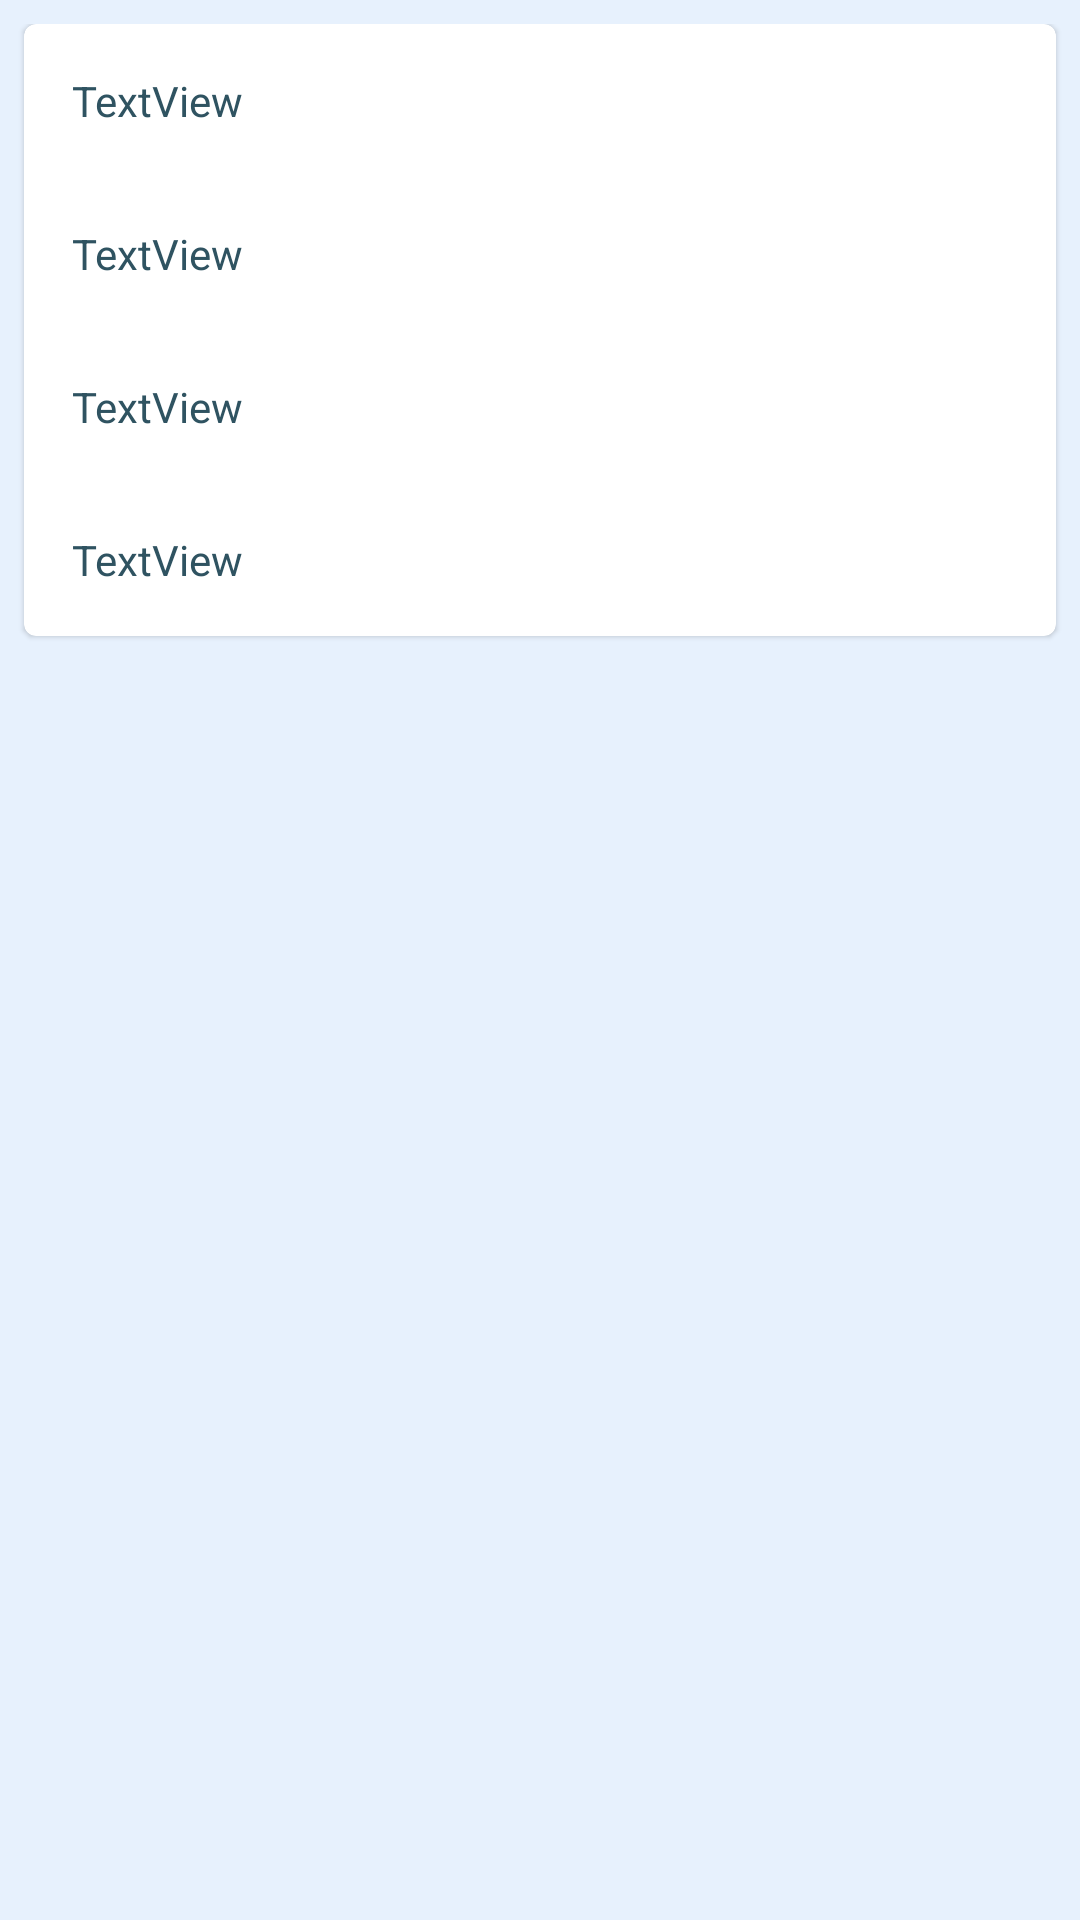

Here is an Android app screen rendered from its layout file. Give the layout XML and the strings, colors and styles it references.
<!-- AndroidManifest.xml: application theme Theme.BookList -->
<!-- res/layout/activity_book_details.xml -->
<?xml version="1.0" encoding="utf-8"?>
<androidx.constraintlayout.widget.ConstraintLayout xmlns:android="http://schemas.android.com/apk/res/android"
    xmlns:app="http://schemas.android.com/apk/res-auto"
    xmlns:tools="http://schemas.android.com/tools"
    android:layout_width="match_parent"
    android:layout_height="match_parent"
    android:background="@color/background"
    android:paddingTop="8dp"
    tools:context=".BookDetailsActivity">

    <com.google.android.material.card.MaterialCardView xmlns:android="http://schemas.android.com/apk/res/android"
        android:layout_width="match_parent"
        android:layout_height="wrap_content"
        xmlns:app="http://schemas.android.com/apk/res-auto"
        android:layout_margin="8dp"
        tools:ignore="MissingConstraints">

        <LinearLayout
            android:layout_width="match_parent"
            android:layout_height="wrap_content"
            android:orientation="vertical">

            <TextView
                android:id="@+id/nameDetailTV"
                android:layout_width="match_parent"
                android:layout_height="wrap_content"
                android:layout_margin="8dp"
                android:padding="8dp"
                android:textColor="@color/text_02"
                android:text="TextView"
                app:layout_constraintEnd_toEndOf="parent"
                app:layout_constraintStart_toStartOf="parent"
                app:layout_constraintTop_toTopOf="parent" />

            <TextView
                android:id="@+id/authorDetailTV"
                android:layout_width="match_parent"
                android:layout_height="wrap_content"
                android:layout_margin="8dp"
                android:padding="8dp"
                android:textColor="@color/text_02"
                android:text="TextView"
                app:layout_constraintEnd_toEndOf="parent"
                app:layout_constraintStart_toStartOf="parent"
                app:layout_constraintTop_toBottomOf="@id/nameDetailTV" />

            <TextView
                android:id="@+id/genreDetailTV"
                android:layout_width="match_parent"
                android:layout_height="wrap_content"
                android:layout_margin="8dp"
                android:padding="8dp"
                android:textColor="@color/text_02"
                android:text="TextView"
                app:layout_constraintEnd_toEndOf="parent"
                app:layout_constraintStart_toStartOf="parent"
                app:layout_constraintTop_toBottomOf="@id/authorDetailTV" />

            <TextView
                android:id="@+id/pageDetailTV"
                android:layout_width="match_parent"
                android:layout_height="wrap_content"
                android:layout_margin="8dp"
                android:padding="8dp"
                android:textColor="@color/text_02"
                android:text="TextView"
                app:layout_constraintEnd_toEndOf="parent"
                app:layout_constraintStart_toStartOf="parent"
                app:layout_constraintTop_toBottomOf="@id/genreDetailTV" />

        </LinearLayout>

    </com.google.android.material.card.MaterialCardView>

</androidx.constraintlayout.widget.ConstraintLayout>
<!-- resources referenced by this layout -->
<resources>
  <color name="background">#FFE7F1FD</color>
  <color name="text_02">#FF2F5361</color>
  <style name="Theme.BookList" parent="Theme.MaterialComponents.DayNight.DarkActionBar">
          
          <item name="colorPrimary">@color/blue_light_02</item>
          <item name="colorPrimaryVariant">@color/blue_dark_02</item>
          <item name="colorOnPrimary">@color/white</item>
          
          <item name="colorSecondary">@color/teal_200</item>
          <item name="colorSecondaryVariant">@color/teal_700</item>
          <item name="colorOnSecondary">@color/black</item>
          
          <item name="android:statusBarColor" tools:targetApi="l">?attr/colorPrimaryVariant</item>
          
      </style>
  <color name="blue_light_02">#FF6EC6E6</color>
  <color name="blue_dark_02">#FF1F87AD</color>
  <color name="white">#FFFFFFFF</color>
  <color name="teal_200">#FF03DAC5</color>
  <color name="teal_700">#FF018786</color>
  <color name="black">#FF000000</color>
</resources>
